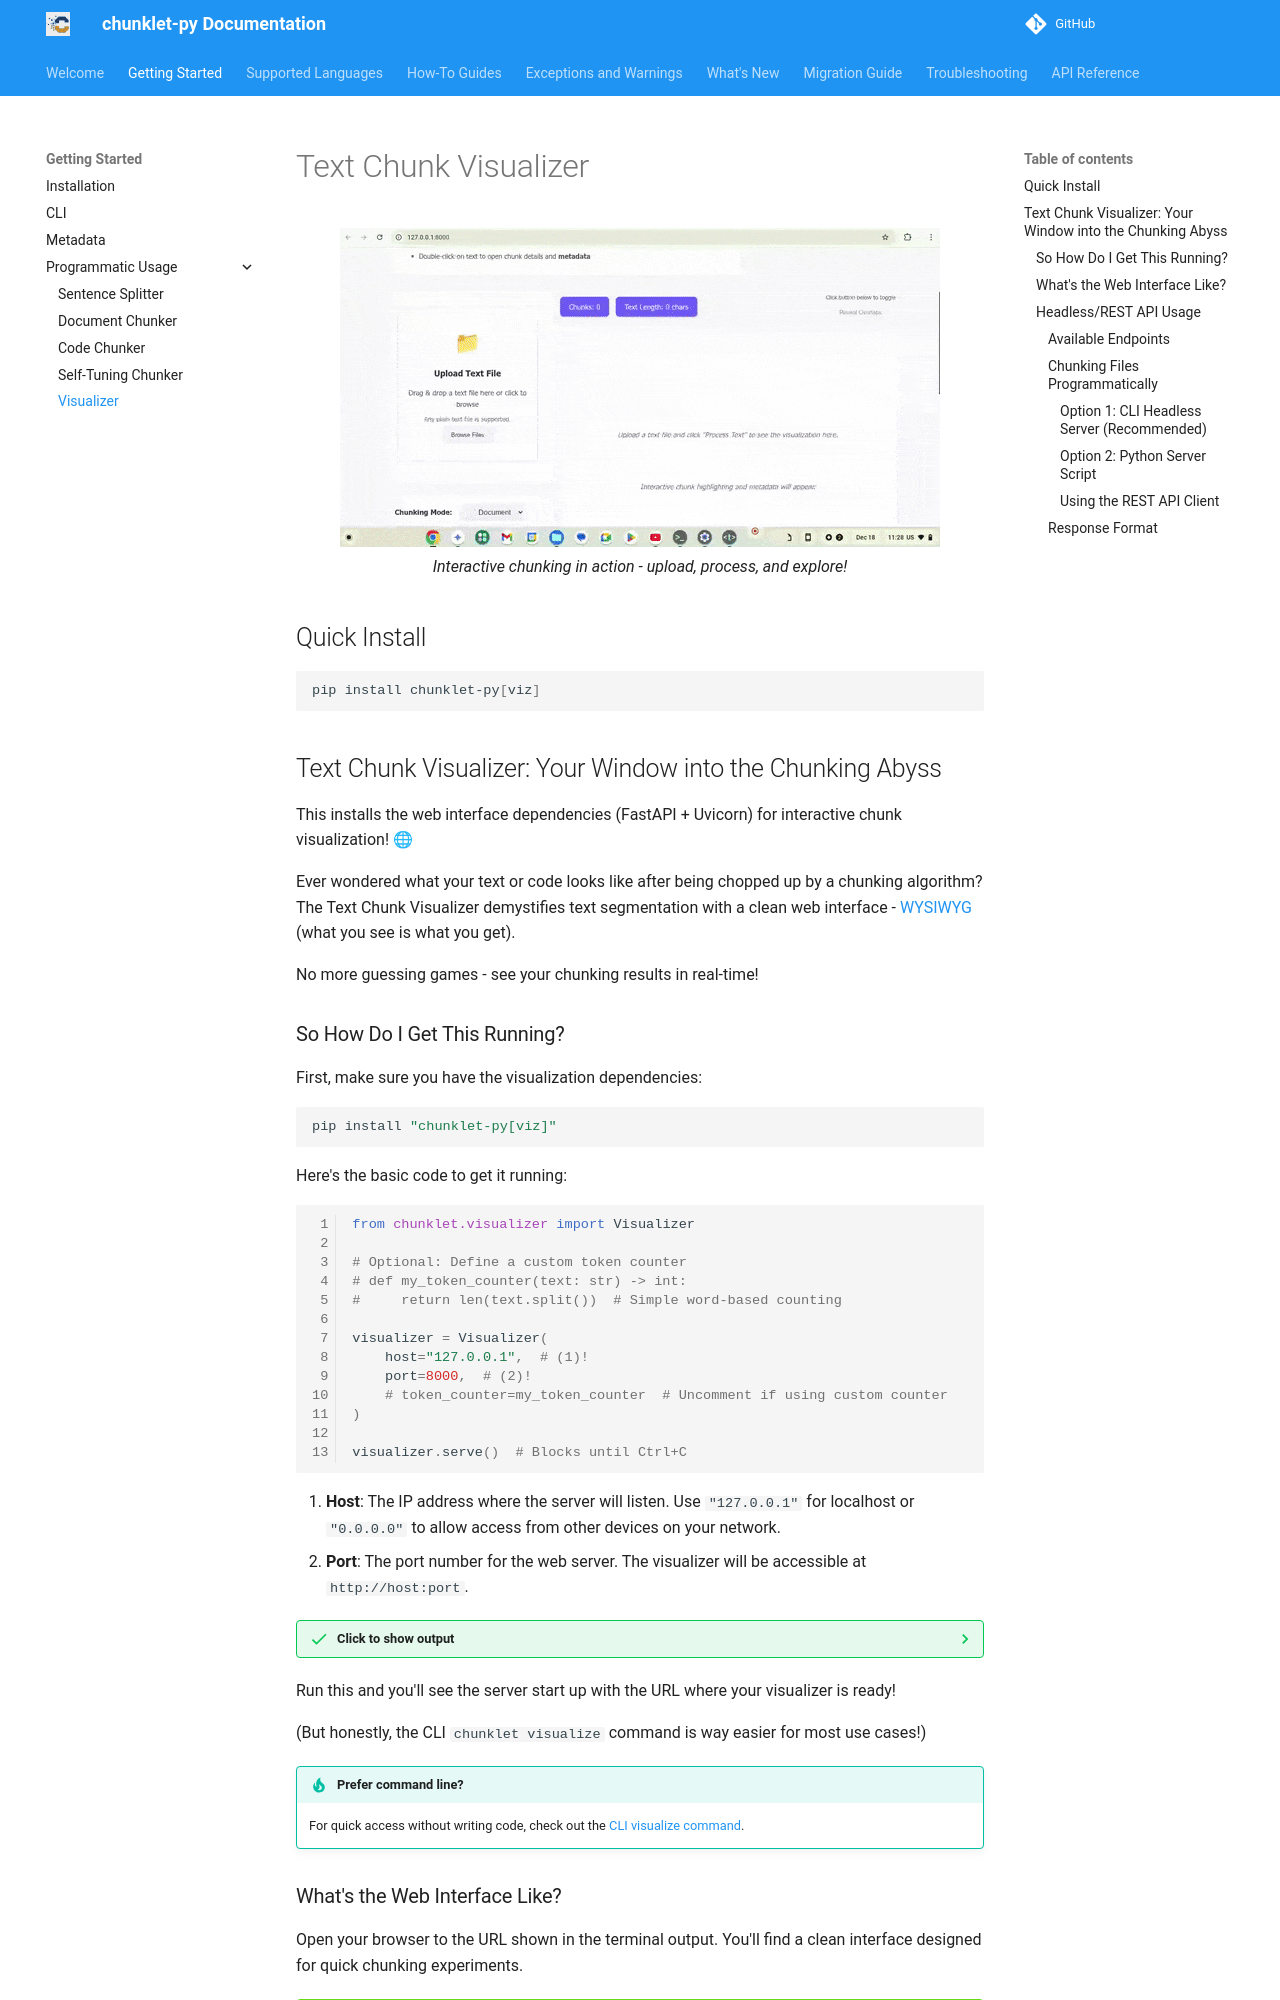

repository: speedyk-005/chunklet-py · page: 3.0.0/getting-started/programmatic/visualizer/index.html · generator: mkdocs

# Text Chunk Visualizer

<p align="center">
  <img src="../../../img/visualization.gif" alt="Text Chunk Visualizer Demo" width="600"/>
  <br><em>Interactive chunking in action - upload, process, and explore!</em>
</p>

## Quick Install

```bash
pip install chunklet-py[viz]
```

## Text Chunk Visualizer: Your Window into the Chunking Abyss

This installs the web interface dependencies (FastAPI + Uvicorn) for interactive chunk visualization! 🌐

Ever wondered what your text or code looks like after being chopped up by a chunking algorithm? The Text Chunk Visualizer demystifies text segmentation with a clean web interface - [WYSIWYG](https://en.wikipedia.org/wiki/WYSIWYG) (what you see is what you get).

No more guessing games - see your chunking results in real-time!

### So How Do I Get This Running?

First, make sure you have the visualization dependencies:

```bash
pip install "chunklet-py[viz]"
```

Here's the basic code to get it running:

``` py linenums="1"
from chunklet.visualizer import Visualizer

# Optional: Define a custom token counter
# def my_token_counter(text: str) -> int:
#     return len(text.split())  # Simple word-based counting

visualizer = Visualizer(
    host="127.0.0.1",  # (1)!
    port=8000,  # (2)!
    # token_counter=my_token_counter  # Uncomment if using custom counter
)

visualizer.serve()  # Blocks until Ctrl+C
```

1. **Host**: The IP address where the server will listen. Use `"127.0.0.1"` for localhost or `"0.0.0.0"` to allow access from other devices on your network.
2. **Port**: The port number for the web server. The visualizer will be accessible at `http://host:port`.  

??? success "Click to show output"
    ```linenums="0"
    Starting Chunklet Visualizer...
    URL: http://127.0.0.1:8000
    Press Ctrl+C to stop the server
    Opened in default browser
     = = = = = = = = = = = = = = = = = = = = = = = = = =

    TEXT CHUNK VISUALIZER
    = = = = = = = = = = = = = = = = = = = = = = = = = =
    URL: http://127.0.0.1:8000
    INFO:     Started server process [30999]
    INFO:     Waiting for application startup.
    INFO:     Application startup complete.
    INFO:     Uvicorn running on http://127.0.0.1:8000 (Press CTRL+C to quit)
    INFO:     127.0.0.1:45482 - "GET / HTTP/1.1" 200 OK
    INFO:     127.0.0.1:45490 - "GET /static/js/app.js HTTP/1.1" 200 OK
    INFO:     127.0.0.1:45482 - "GET /static/css/style.css HTTP/1.1" 304 Not Modified
    INFO:     127.0.0.1:45490 - "GET /api/token_counter_status HTTP/1.1" 200 OK
    ```

Run this and you'll see the server start up with the URL where your visualizer is ready!

(But honestly, the CLI `chunklet visualize` command is way easier for most use cases!)

!!! tip "Prefer command line?"
    For quick access without writing code, check out the [CLI visualize command](../cli.md#the-visualize-command-your-interactive-chunk-playground).
